Run: headless pygame with SDL's dummy video driver; simulated clock (each Clock.tick advances the game by its frame time, no real sleeping); random seed 0; keys injected as events and as key.get_pressed() state; no mouse input.
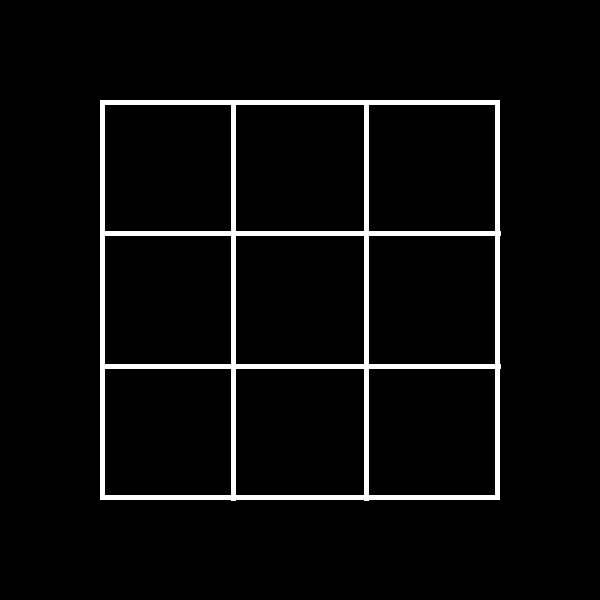
Frame 1 of 4 · flips 1–60 · no input
Frame 2 of 4 · flips 61–180 · tapped SPACE, RETURN · held RIGHT (→), D · screen unchanged from frame 1, image omitted
Frame 3 of 4 · flips 181–300 · held DOWN (↓), S · screen unchanged from frame 2, image omitted
Frame 4 of 4 · flips 301–420 · held LEFT (←), A, UP (↑), W · screen unchanged from frame 3, image omitted

The pygame program that drew these frames:

# This is a test of pygame change later to reflect actual game
import pygame

# Initialize Pygame
pygame.init()

# Create varibles for screen size
max_width = 600
max_height = 600

# Set up display
screen = pygame.display.set_mode((max_width, max_height))
pygame.display.set_caption("Tic-Tac-Toe Pro") # This sets the caption above the window

# Define color
BLACK = (0, 0, 0)
screen.fill(BLACK)
pygame.display.update() # This makes sure that the screen updates before moving on

# Define Box properties
box_color = (255, 255, 255) # This is white
box_size = 400 # Box size
box_line_width = 5 # Line thickness
box_x = (max_width - box_size) // 2
box_y = (max_height - box_size) // 2

# Define Grid properties
grid_color = (255, 255, 255) # This is white
grid_size = 3 # This is the size of the grid on screen
grid_line_width = 5 # Line thickness
cell_size = box_size // grid_size # How big each cell is in the grid inside the box

# Keep the window open until closed
running = True
while running:
    for event in pygame.event.get():
        if event.type == pygame.QUIT: # This allows the game to exit when the player quits
            running = False
    
    # Draw box for grid to fit inside of

    # For now set up the grid here for tic-tac-toe
    # Draw the box
    pygame.draw.rect(screen, box_color, (box_x, box_y, box_size, box_size), box_line_width)
    # Draw the vertical grid lines
    for i in range(1, grid_size):
        x = box_x + i * cell_size
        pygame.draw.line(screen, grid_color, (x, box_y), (x, box_y + box_size), grid_line_width)
    # Draw the horizontal grid lines
    for i in range(1, grid_size):
        y = box_y + i * cell_size
        pygame.draw.line(screen, grid_color, (box_x, y), (box_x + box_size, y), grid_line_width)
    
    # Update the display to view the new grid
    pygame.display.update()


pygame.quit()
